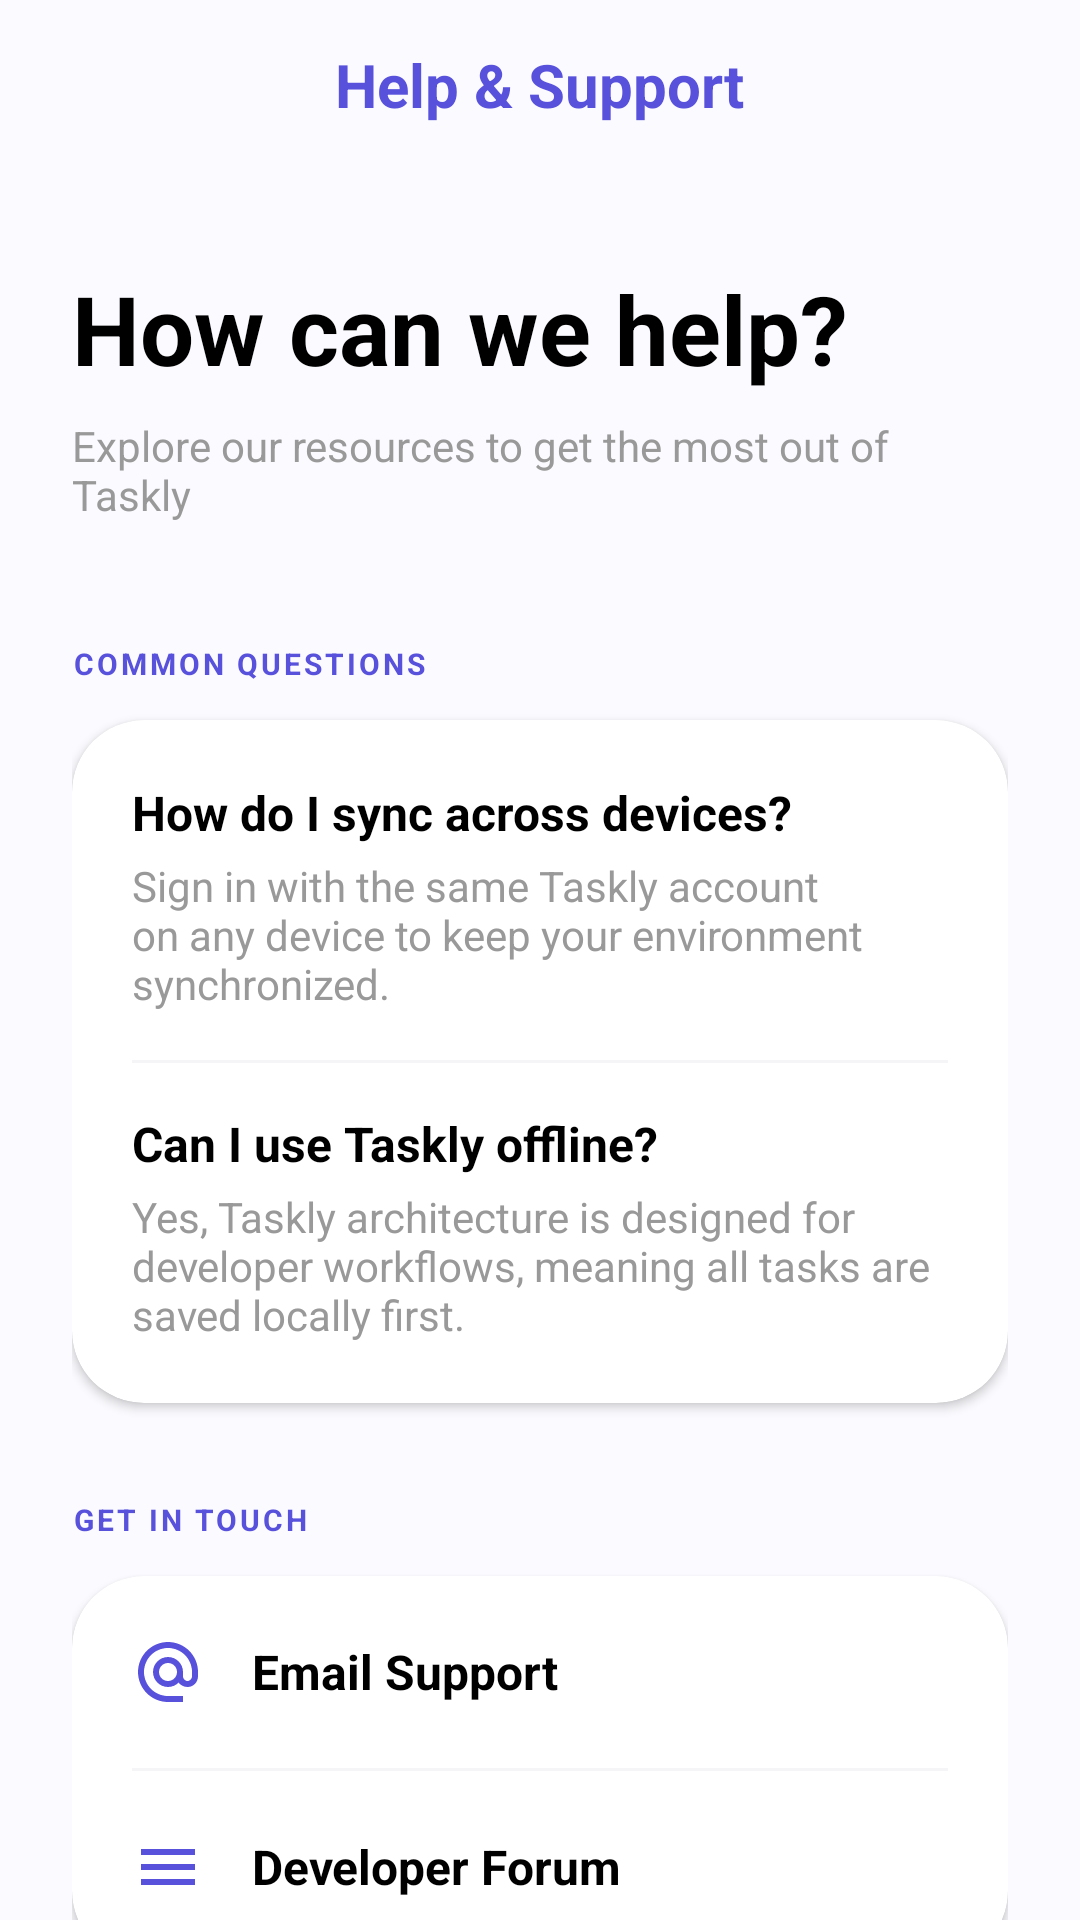

This screen was rendered from an Android layout file. Write that file and the resources it references.
<!-- AndroidManifest.xml: application theme Theme.TasklyProduction -->
<!-- res/layout/activity_help_support.xml -->
<?xml version="1.0" encoding="utf-8"?>
<androidx.constraintlayout.widget.ConstraintLayout xmlns:android="http://schemas.android.com/apk/res/android"
    xmlns:app="http://schemas.android.com/apk/res-auto"
    xmlns:tools="http://schemas.android.com/tools"
    android:layout_width="match_parent"
    android:layout_height="match_parent"
    android:background="#FBFBFF"
    tools:context=".HelpSupportActivity">

    
    <androidx.constraintlayout.widget.ConstraintLayout
        android:id="@+id/clHeader"
        android:layout_width="match_parent"
        android:layout_height="56dp"
        android:paddingHorizontal="16dp"
        app:layout_constraintTop_toTopOf="parent">

        <ImageView
            android:id="@+id/ivBack"
            android:layout_width="24dp"
            android:layout_height="24dp"
            android:src="@drawable/ic_back"
            android:background="?attr/selectableItemBackgroundBorderless"
            app:layout_constraintBottom_toBottomOf="parent"
            app:layout_constraintStart_toStartOf="parent"
            app:layout_constraintTop_toTopOf="parent" />

        <TextView
            android:layout_width="wrap_content"
            android:layout_height="wrap_content"
            android:text="Help &amp; Support"
            android:textColor="@color/primary_blue"
            android:textSize="20sp"
            android:textStyle="bold"
            app:layout_constraintBottom_toBottomOf="parent"
            app:layout_constraintEnd_toEndOf="parent"
            app:layout_constraintStart_toStartOf="parent"
            app:layout_constraintTop_toTopOf="parent" />

    </androidx.constraintlayout.widget.ConstraintLayout>

    <androidx.core.widget.NestedScrollView
        android:layout_width="match_parent"
        android:layout_height="0dp"
        android:fillViewport="true"
        app:layout_constraintBottom_toBottomOf="parent"
        app:layout_constraintTop_toBottomOf="@id/clHeader">

        <LinearLayout
            android:layout_width="match_parent"
            android:layout_height="wrap_content"
            android:orientation="vertical"
            android:paddingHorizontal="24dp"
            android:paddingBottom="40dp">

            <TextView
                android:layout_width="wrap_content"
                android:layout_height="wrap_content"
                android:layout_marginTop="32dp"
                android:text="How can we help?"
                android:textColor="@color/black"
                android:textSize="32sp"
                android:textStyle="bold" />

            <TextView
                android:layout_width="wrap_content"
                android:layout_height="wrap_content"
                android:layout_marginTop="8dp"
                android:text="Explore our resources to get the most out of Taskly"
                android:textColor="@color/version_text"
                android:textSize="14sp" />

            
            <TextView
                android:layout_width="wrap_content"
                android:layout_height="wrap_content"
                android:layout_marginTop="40dp"
                android:letterSpacing="0.1"
                android:text="COMMON QUESTIONS"
                android:textColor="@color/primary_blue"
                android:textSize="10sp"
                android:textStyle="bold" />

            <com.google.android.material.card.MaterialCardView
                android:layout_width="match_parent"
                android:layout_height="wrap_content"
                android:layout_marginTop="12dp"
                app:cardBackgroundColor="@color/white"
                app:cardCornerRadius="24dp"
                app:cardElevation="2dp"
                app:strokeWidth="0dp">

                <LinearLayout
                    android:layout_width="match_parent"
                    android:layout_height="wrap_content"
                    android:orientation="vertical"
                    android:padding="20dp">

                    <TextView
                        android:layout_width="wrap_content"
                        android:layout_height="wrap_content"
                        android:text="How do I sync across devices?"
                        android:textColor="@color/black"
                        android:textSize="16sp"
                        android:textStyle="bold" />
                    <TextView
                        android:layout_width="wrap_content"
                        android:layout_height="wrap_content"
                        android:layout_marginTop="4dp"
                        android:text="Sign in with the same Taskly account on any device to keep your environment synchronized."
                        android:textColor="@color/version_text"
                        android:textSize="14sp" />

                    <View
                        android:layout_width="match_parent"
                        android:layout_height="1dp"
                        android:layout_marginVertical="16dp"
                        android:background="#F5F5F7" />

                    <TextView
                        android:layout_width="wrap_content"
                        android:layout_height="wrap_content"
                        android:text="Can I use Taskly offline?"
                        android:textColor="@color/black"
                        android:textSize="16sp"
                        android:textStyle="bold" />
                    <TextView
                        android:layout_width="wrap_content"
                        android:layout_height="wrap_content"
                        android:layout_marginTop="4dp"
                        android:text="Yes, Taskly architecture is designed for developer workflows, meaning all tasks are saved locally first."
                        android:textColor="@color/version_text"
                        android:textSize="14sp" />

                </LinearLayout>
            </com.google.android.material.card.MaterialCardView>

            
            <TextView
                android:layout_width="wrap_content"
                android:layout_height="wrap_content"
                android:layout_marginTop="32dp"
                android:letterSpacing="0.1"
                android:text="GET IN TOUCH"
                android:textColor="@color/primary_blue"
                android:textSize="10sp"
                android:textStyle="bold" />

            <com.google.android.material.card.MaterialCardView
                android:layout_width="match_parent"
                android:layout_height="wrap_content"
                android:layout_marginTop="12dp"
                app:cardBackgroundColor="@color/white"
                app:cardCornerRadius="24dp"
                app:cardElevation="2dp"
                app:strokeWidth="0dp">

                <LinearLayout
                    android:layout_width="match_parent"
                    android:layout_height="wrap_content"
                    android:orientation="vertical">

                    <LinearLayout
                        android:layout_width="match_parent"
                        android:layout_height="64dp"
                        android:gravity="center_vertical"
                        android:orientation="horizontal"
                        android:paddingHorizontal="20dp"
                        android:background="?attr/selectableItemBackground">
                        <ImageView
                            android:layout_width="24dp"
                            android:layout_height="24dp"
                            android:src="@drawable/ic_email_at"
                            app:tint="@color/primary_blue" />
                        <TextView
                            android:layout_width="wrap_content"
                            android:layout_height="wrap_content"
                            android:layout_marginStart="16dp"
                            android:text="Email Support"
                            android:textColor="@color/black"
                            android:textSize="16sp"
                            android:textStyle="bold" />
                    </LinearLayout>

                    <View
                        android:layout_width="match_parent"
                        android:layout_height="1dp"
                        android:layout_marginHorizontal="20dp"
                        android:background="#F5F5F7" />

                    <LinearLayout
                        android:layout_width="match_parent"
                        android:layout_height="64dp"
                        android:gravity="center_vertical"
                        android:orientation="horizontal"
                        android:paddingHorizontal="20dp"
                        android:background="?attr/selectableItemBackground">
                        <ImageView
                            android:layout_width="24dp"
                            android:layout_height="24dp"
                            android:src="@drawable/ic_notes"
                            app:tint="@color/primary_blue" />
                        <TextView
                            android:layout_width="wrap_content"
                            android:layout_height="wrap_content"
                            android:layout_marginStart="16dp"
                            android:text="Developer Forum"
                            android:textColor="@color/black"
                            android:textSize="16sp"
                            android:textStyle="bold" />
                    </LinearLayout>

                </LinearLayout>
            </com.google.android.material.card.MaterialCardView>

            <TextView
                android:layout_width="wrap_content"
                android:layout_height="wrap_content"
                android:layout_gravity="center_horizontal"
                android:layout_marginTop="60dp"
                android:text="V2.4.0-STABLE"
                android:textColor="#DDDDDD"
                android:textSize="12sp" />

        </LinearLayout>
    </androidx.core.widget.NestedScrollView>

</androidx.constraintlayout.widget.ConstraintLayout>
<!-- resources referenced by this layout -->
<resources>
  <color name="black">#FF000000</color>
  <color name="primary_blue">#5851DB</color>
  <color name="version_text">#999999</color>
  <color name="white">#FFFFFFFF</color>
  <!-- drawable ic_email_at (drawable) -->
  <vector xmlns:android="http://schemas.android.com/apk/res/android"
      android:width="24dp"
      android:height="24dp"
      android:viewportWidth="24"
      android:viewportHeight="24">
      <path
          android:fillColor="@color/version_text"
          android:pathData="M12,2C6.48,2 2,6.48 2,12s4.48,10 10,10h5v-2h-5c-4.41,0 -8,-3.59 -8,-8s3.59,-8 8,-8s8,3.59 8,8v1.43c0,0.79 -0.71,1.57 -1.5,1.57s-1.5,-0.78 -1.5,-1.57V12c0,-2.76 -2.24,-5 -5,-5s-5,2.24 -5,5s2.24,5 5,5c1.38,0 2.64,-0.56 3.54,-1.47c0.65,0.89 1.77,1.47 2.96,1.47c1.97,0 3.5,-1.6 3.5,-3.57V12c0,-5.52 -4.48,-10 -10,-10zm0,13c-1.66,0 -3,-1.34 -3,-3s1.34,-3 3,-3s3,1.34 3,3s-1.34,3 -3,3z" />
  </vector>
  <!-- drawable ic_notes (drawable) -->
  <vector xmlns:android="http://schemas.android.com/apk/res/android"
      android:width="24dp"
      android:height="24dp"
      android:viewportWidth="24"
      android:viewportHeight="24">
      <path
          android:fillColor="@color/version_text"
          android:pathData="M3,18h18v-2H3v2zm0,-5h18v-2H3v2zm0,-7v2h18V6H3z" />
  </vector>
  <style name="Theme.TasklyProduction" parent="Base.Theme.TasklyProduction" />
  <style name="Base.Theme.TasklyProduction" parent="Theme.Material3.DayNight.NoActionBar">
          
          
      </style>
</resources>
